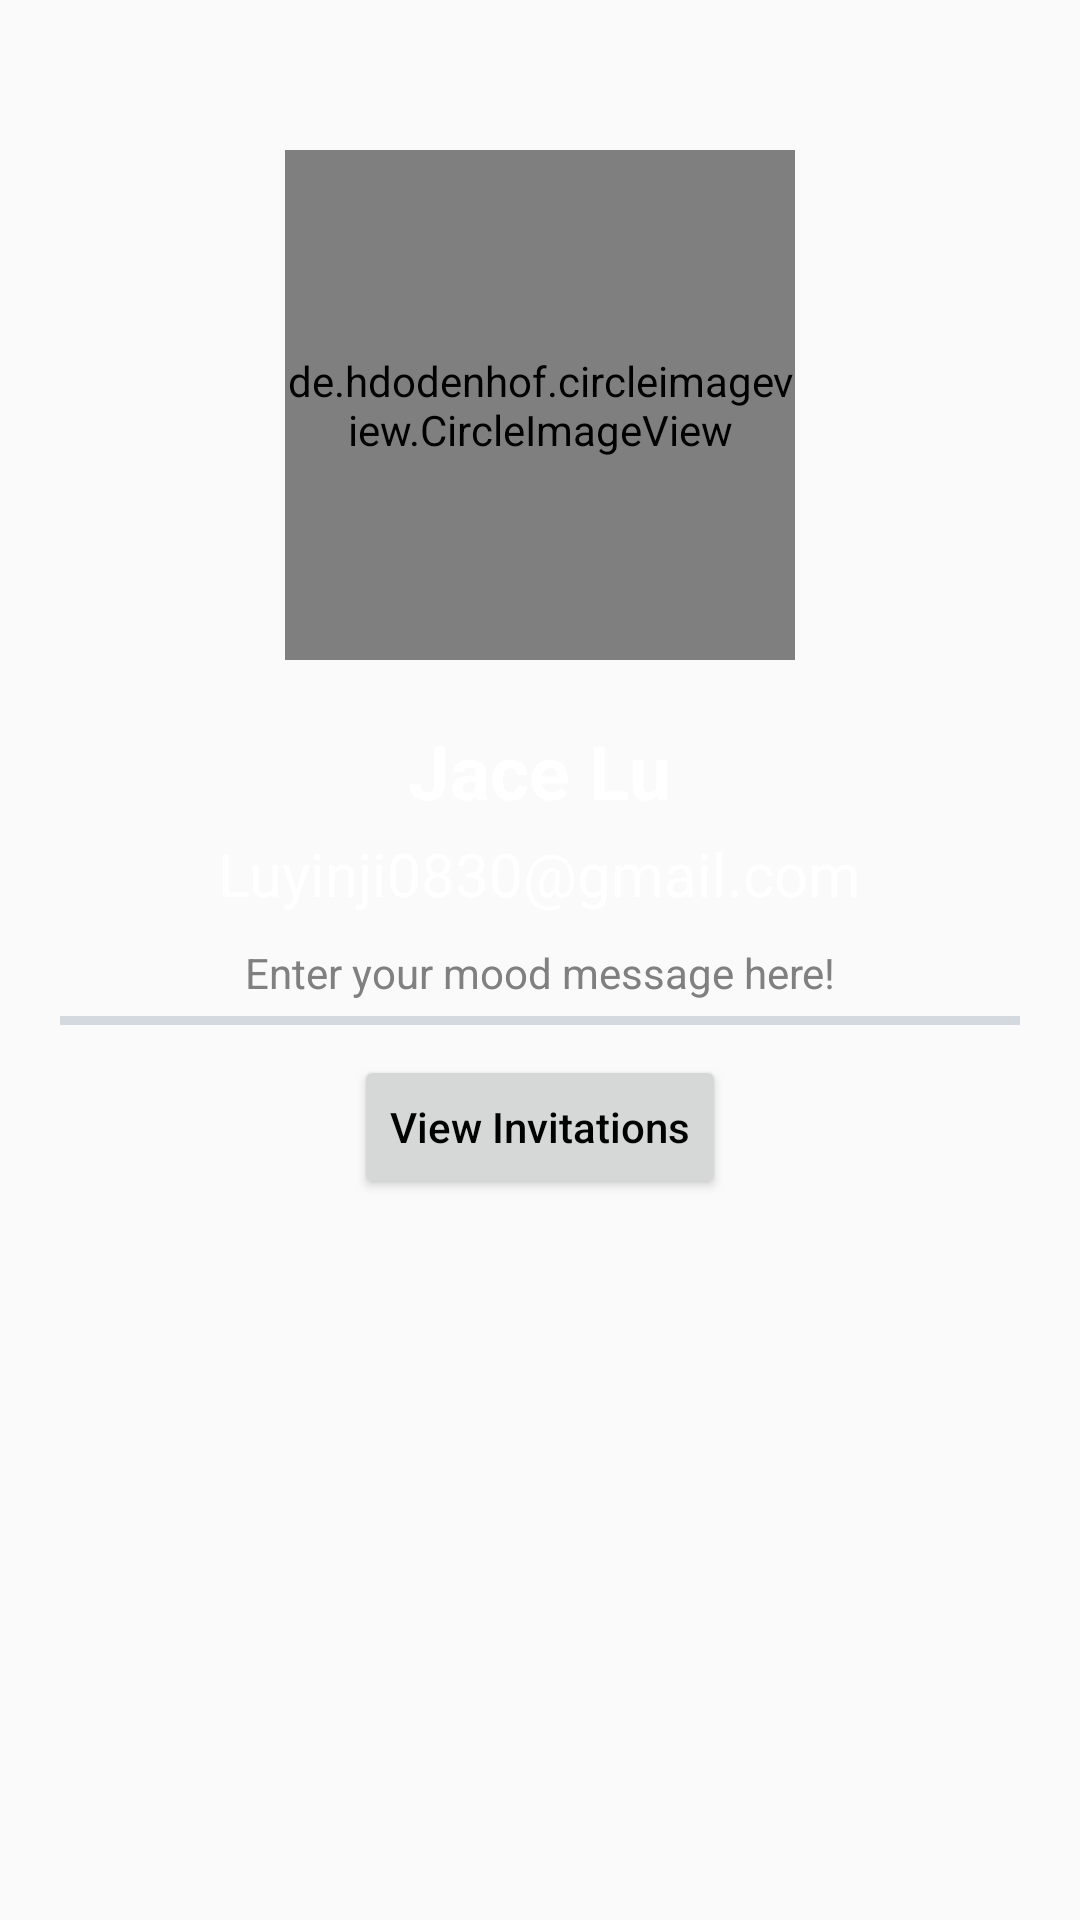

Layout XML and referenced resources for this Android screen:
<!-- AndroidManifest.xml: application theme AppTheme -->
<!-- res/layout/profile_fragment.xml -->
<?xml version="1.0" encoding="utf-8"?>
<RelativeLayout xmlns:android="http://schemas.android.com/apk/res/android"
    android:orientation="vertical" android:layout_width="match_parent"
    android:background="@drawable/background"
    android:layout_height="match_parent">


    <de.hdodenhof.circleimageview.CircleImageView
        xmlns:app="http://schemas.android.com/apk/res-auto"
        android:layout_marginTop="50dp"
        android:id="@+id/profile_image"
        android:layout_width="170dp"
        android:layout_height="170dp"
        android:src="@drawable/defaultuser"
        app:civ_border_width="2dp"
        app:civ_border_color="#FF000000"
        android:layout_alignParentTop="true"
        android:layout_centerHorizontal="true" />
    <TextView
        android:layout_width="wrap_content"
        android:layout_height="wrap_content"
        android:textSize="25sp"
        android:textColor="#fff"
        android:text="Jace Lu"
        android:textStyle="bold"
        android:gravity="left"
        android:paddingBottom="4dp"
        android:layout_marginTop="20dp"
        android:id="@+id/username"
        android:layout_below="@+id/profile_image"
        android:layout_centerHorizontal="true"/>

    <TextView
        android:layout_width="wrap_content"
        android:layout_height="wrap_content"
        android:id="@+id/email"
        android:gravity="left"
        android:text="Luyinji0830@gmail.com"
        android:textSize="20sp"
        android:paddingBottom="10dp"
        android:textColor="#fff"
        android:layout_below="@+id/username"
        android:layout_centerHorizontal="true" />

    <TextView
        android:layout_below="@+id/email"
        android:layout_width="match_parent"
        android:layout_height="wrap_content"
        android:layout_marginLeft="20dp"
        android:layout_marginRight="20dp"
        android:textColor="#808080"
        android:id="@+id/moodmsg"
        android:gravity="center"
        android:text="Enter your mood message here!"
        android:layout_centerHorizontal="true"/>
    <View
        android:layout_width="match_parent"
        android:layout_height="3dp"
        android:paddingTop="5dp"
        android:layout_marginLeft="20dp"
        android:layout_marginTop="5dp"
        android:layout_marginRight="20dp"
        android:layout_below="@+id/moodmsg"
        android:background="#D3D9DF"
        android:id="@+id/view" />

    <Button
        android:layout_width="wrap_content"
        android:layout_height="wrap_content"
        android:text="View Invitations"
        android:id="@+id/button2"
        android:textAllCaps="false"
        android:layout_centerHorizontal="true"
        android:layout_marginTop="10dp"
        android:layout_below="@id/view" />


</RelativeLayout>
<!-- resources referenced by this layout -->
<resources>
  <style name="AppTheme" parent="AppTheme.Base">
          
          <item name="colorPrimary">@color/background_material_dark</item>
          <item name="colorPrimaryDark">@color/background_material_dark</item>
          <item name="colorAccent">@color/background_material_dark</item>
          <item name="windowActionBar">false</item>
          <item name="windowNoTitle">true</item>
  
      </style>
  <style name="AppTheme.Base" parent="Theme.AppCompat.Light.NoActionBar">
  
          <item name="colorPrimary">@color/primaryColor</item>
          <item name="colorPrimaryDark">@color/primaryColorDark</item>
          <item name="colorAccent">@color/colorAccent</item>
          <item name="android:textColorPrimary">@color/colorTextPrimary</item>
          <item name="android:textColorSecondary">@color/colorTextSecondary</item>
  
      </style>
  <color name="primaryColor">#00000000</color>
  <color name="primaryColorDark">#4b5c93</color>
  <color name="colorAccent">#0a0202</color>
  <color name="colorTextPrimary">#000</color>
  <color name="colorTextSecondary">#000</color>
</resources>
